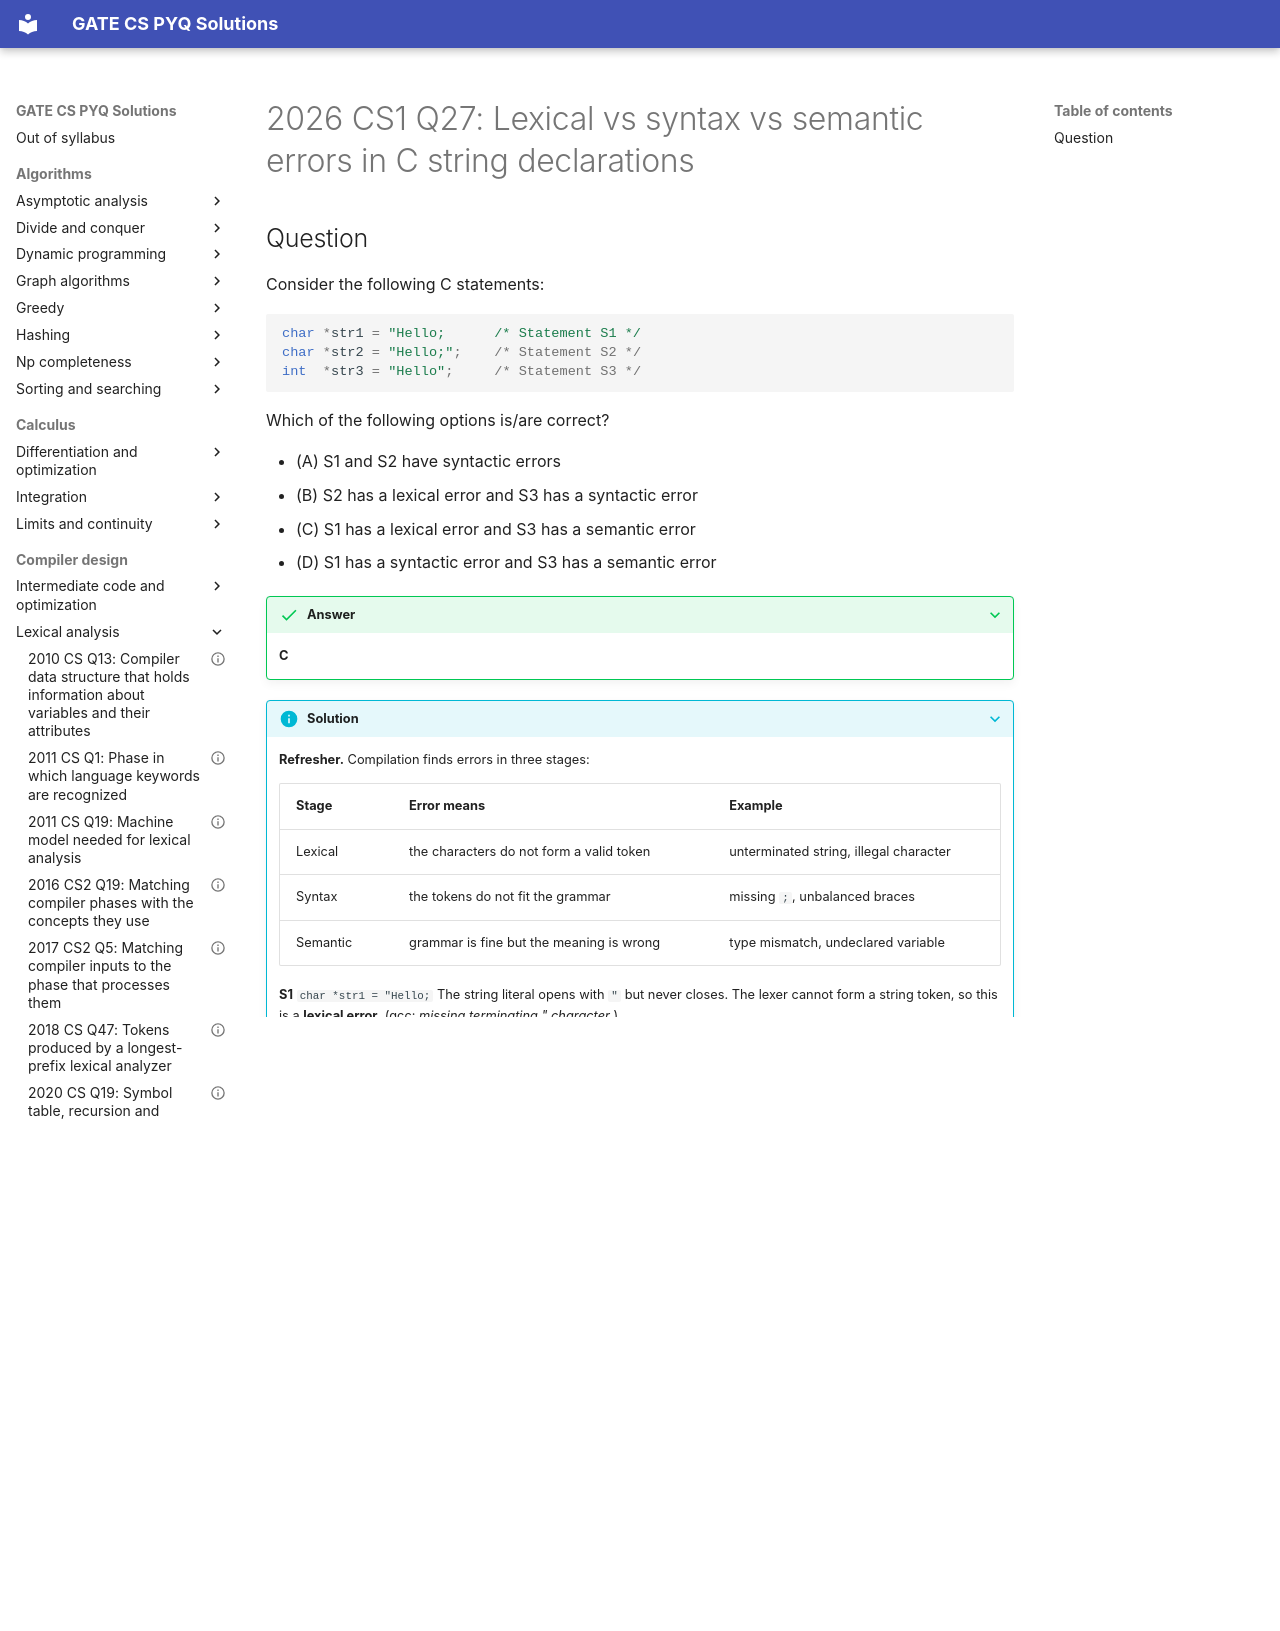

repository: saheenusman/GATE-PYQs · page: compiler-design/lexical-analysis/2026-set1-q27/index.html · generator: mkdocs

---
title: "2026 CS1 Q27: Lexical vs syntax vs semantic errors in C string declarations"
year: 2026
set: 1
paper: CS1
q_no: 27
subject: compiler-design
topic: lexical-analysis
also: []
marks: 1
type: MSQ
official_answer: "C"
status: verified
---

# 2026 CS1 Q27: Lexical vs syntax vs semantic errors in C string declarations

## Question

Consider the following C statements:

```c
char *str1 = "Hello;      /* Statement S1 */
char *str2 = "Hello;";    /* Statement S2 */
int  *str3 = "Hello";     /* Statement S3 */
```

Which of the following options is/are correct?

- (A) S1 and S2 have syntactic errors
- (B) S2 has a lexical error and S3 has a syntactic error
- (C) S1 has a lexical error and S3 has a semantic error
- (D) S1 has a syntactic error and S3 has a semantic error

<details class="success" markdown="1">
<summary>Answer</summary>

**C**

</details>

<details class="info" markdown="1">
<summary>Solution</summary>

**Refresher.** Compilation finds errors in three stages:

| Stage | Error means | Example |
|---|---|---|
| Lexical | the characters do not form a valid token | unterminated string, illegal character |
| Syntax | the tokens do not fit the grammar | missing `;`, unbalanced braces |
| Semantic | grammar is fine but the meaning is wrong | type mismatch, undeclared variable |

**S1** `char *str1 = "Hello;` The string literal opens with `"` but never closes. The lexer cannot form a string token, so this is a **lexical error**. (gcc: *missing terminating " character*.)

**S2** `char *str2 = "Hello;";` The `;` is inside the quotes, so it is just part of the string. This statement is **valid**.

**S3** `int *str3 = "Hello";` Syntactically fine. But the string literal has type `char *`, and assigning it to `int *` is a **type mismatch**, a **semantic** error. (gcc: *initialization of 'int *' from incompatible pointer type 'char *'*.)

**Why the others fail:**

- **(A)** S1 is lexical, not syntactic, and S2 has no error.
- **(B)** S2 has no error, and S3 is not a syntax error.
- **(D)** S1 is lexical, not syntactic.

**Verified.** I compiled each line with `gcc -Wall`: S1 gives *missing terminating " character*, S2 compiles, S3 gives the incompatible-pointer-type diagnostic. (gcc 13 reports S3 as a warning. The C standard calls it a constraint violation, and newer compilers make it an error.)

**Key idea:** an unterminated string is caught by the lexer. A wrong type is caught after parsing, by semantic analysis.

</details>
